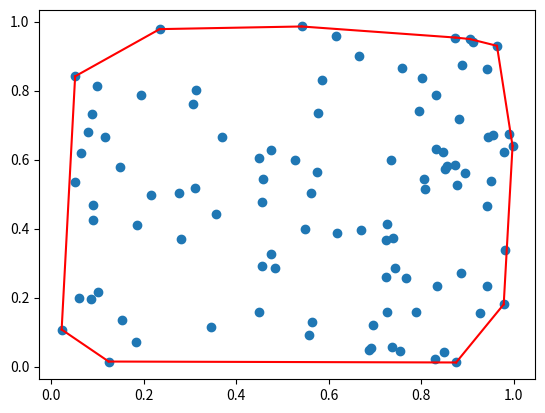

This chart was generated by the following Python code:
import matplotlib.pyplot as plt
import numpy as np

def orientation(p, q, r):
    """Calculate orientation of ordered triplet (p, q, r). 
    Returns 0 if collinear, 1 if clockwise, 2 if counterclockwise."""
    val = (q[1] - p[1]) * (r[0] - q[0]) - (q[0] - p[0]) * (r[1] - q[1])
    if val == 0: return 0  # Collinear
    return 1 if val > 0 else 2  # Clock or counterclockwise

def convex_hull(points):
    """Perform Graham Scan to find the convex hull of a set of 2D points."""
    n = len(points)
    if n < 3: return  # Convex hull not possible with less than 3 points

    # Find the bottom-most point (or choose the left most point in case of tie)
    l = np.argmin(points[:,1])
    
    points = np.roll(points, -l, axis=0)  # Place the bottom-most point at first position

    # Sort the remaining points based on their angle with the first point
    sorted_pts = sorted(points[1:], key=lambda p: np.arctan2(p[1] - points[0][1], p[0] - points[0][0]))

    # Place the bottom-most point back in the sorted list
    sorted_pts.insert(0, points[0])

    # Create an empty stack and push first three points
    hull = sorted_pts[:3]

    # Process remaining points
    for p in sorted_pts[3:]:
        while len(hull) > 1 and orientation(hull[-2], hull[-1], p) != 2:
            hull.pop()
        hull.append(p)

    return np.array(hull)

# Example usage
points = np.random.rand(100, 2)  # Generate random points
hull_points = convex_hull(points)

# Plotting
plt.scatter(points[:,0], points[:,1])
for i in range(len(hull_points)):
    plt.plot([hull_points[i][0], hull_points[(i+1) % len(hull_points)][0]], 
             [hull_points[i][1], hull_points[(i+1) % len(hull_points)][1]], 'r')
plt.show()
